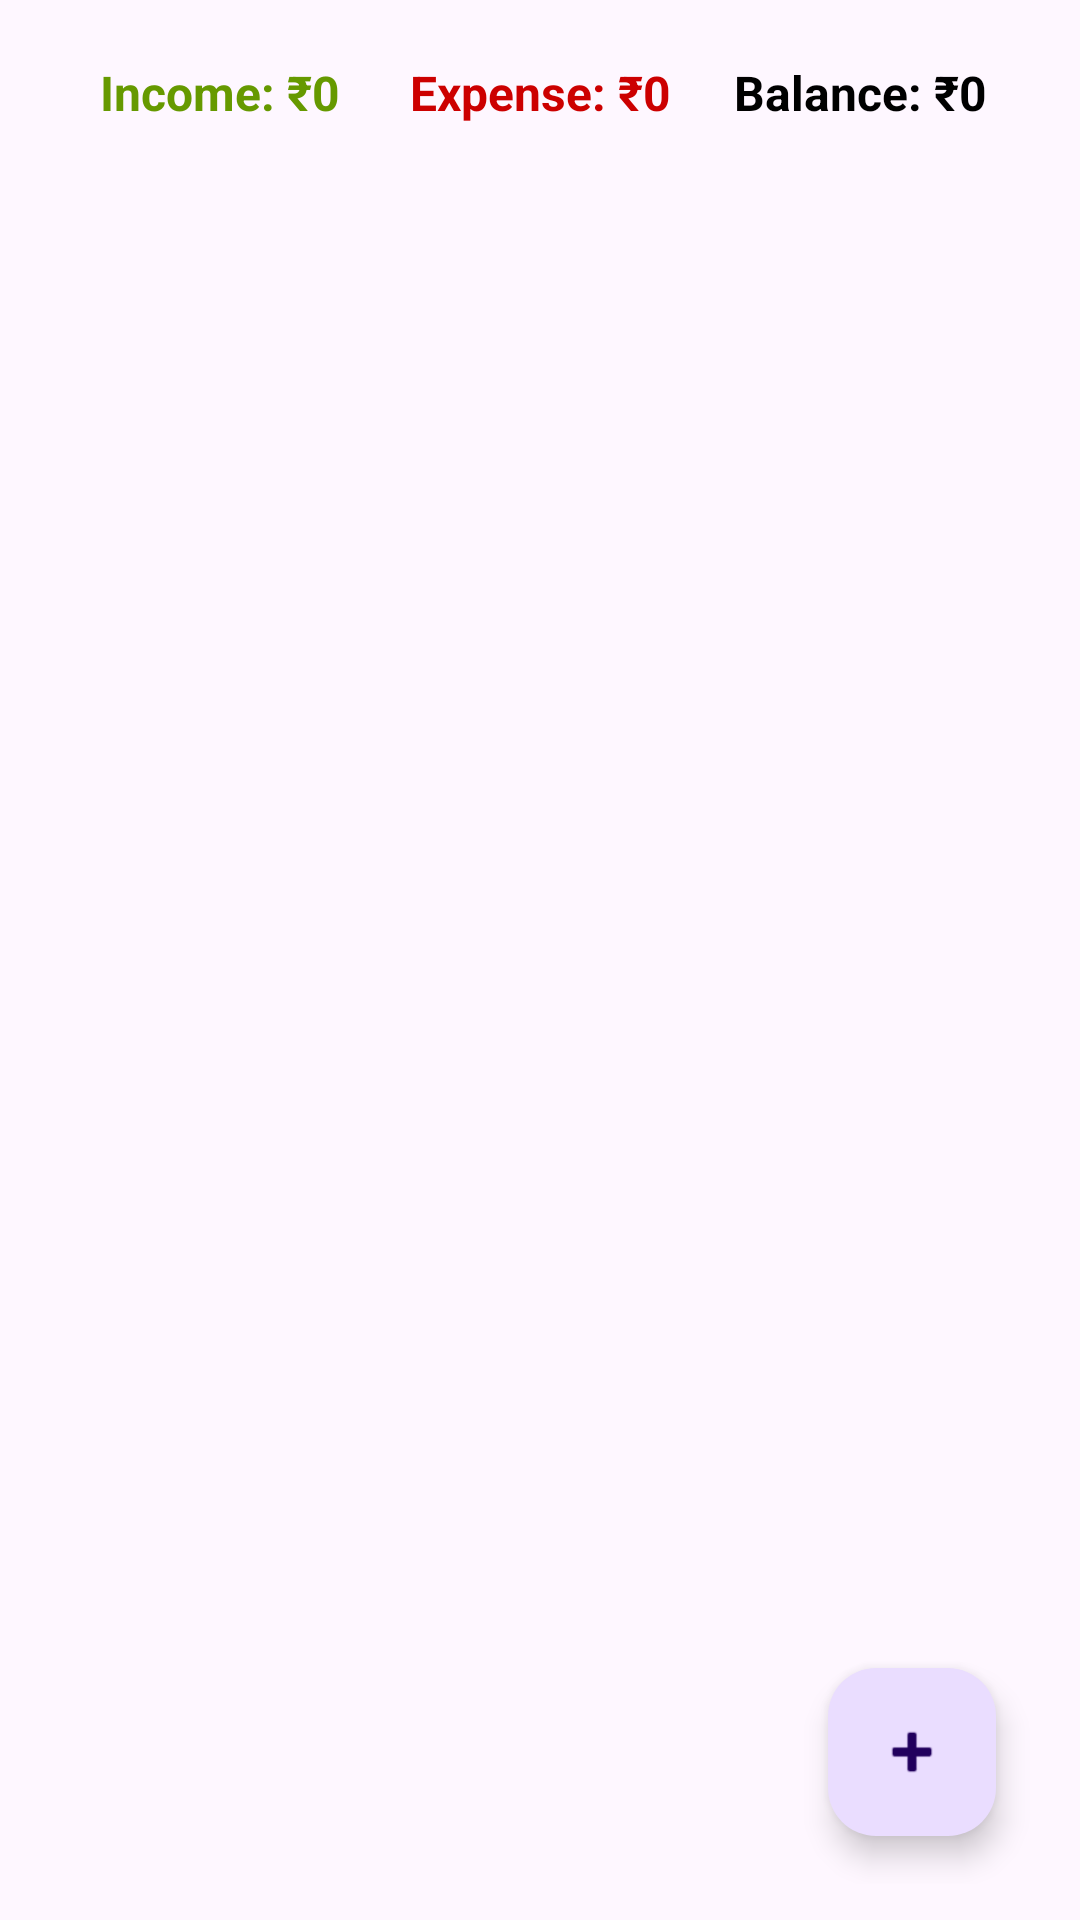

Reconstruct the res/layout file that produces this screen, plus the resources it refers to.
<!-- AndroidManifest.xml: application theme Theme.MyCashier -->
<!-- res/layout/fragment_transactions.xml -->
<?xml version="1.0" encoding="utf-8"?>
<LinearLayout
    xmlns:android="http://schemas.android.com/apk/res/android"
    android:layout_width="match_parent"
    android:layout_height="match_parent"
    android:orientation="vertical"
    android:padding="12dp"
    >

    <LinearLayout
        android:layout_width="match_parent"
        android:layout_height="wrap_content"
        android:orientation="horizontal"
        android:weightSum="3"
        android:padding="8dp"
        android:background="@drawable/bg_card"
        android:elevation="4dp"
        >

        <TextView
            android:id="@+id/tvIncome"
            android:layout_width="0dp"
            android:layout_height="wrap_content"
            android:layout_weight="1"
            android:text="Income: ₹0"
            android:textColor="@android:color/holo_green_dark"
            android:textStyle="bold"
            android:textSize="16sp"
            android:gravity="center"/>

        <TextView
            android:id="@+id/tvExpense"
            android:layout_width="0dp"
            android:layout_height="wrap_content"
            android:layout_weight="1"
            android:text="Expense: ₹0"
            android:textColor="@android:color/holo_red_dark"
            android:textStyle="bold"
            android:textSize="16sp"
            android:gravity="center"/>

        <TextView
            android:id="@+id/tvBalance"
            android:layout_width="0dp"
            android:layout_height="wrap_content"
            android:layout_weight="1"
            android:text="Balance: ₹0"
            android:textColor="@android:color/black"
            android:textStyle="bold"
            android:textSize="16sp"
            android:gravity="center"/>
    </LinearLayout>

    <androidx.recyclerview.widget.RecyclerView
        android:id="@+id/rvTransactions"
        android:layout_width="match_parent"
        android:layout_height="0dp"
        android:layout_weight="1"
        android:paddingTop="8dp"/>

    <com.google.android.material.floatingactionbutton.FloatingActionButton
        android:id="@+id/fabAddTransaction"
        android:layout_width="wrap_content"
        android:layout_height="wrap_content"
        android:src="@android:drawable/ic_input_add"
        android:layout_gravity="end|bottom"
        android:layout_margin="16dp"
        />
</LinearLayout>
<!-- resources referenced by this layout -->
<resources>
  <style name="Theme.MyCashier" parent="Base.Theme.MyCashier" />
  <style name="Base.Theme.MyCashier" parent="Theme.Material3.DayNight.NoActionBar">
          
          
      </style>
</resources>
